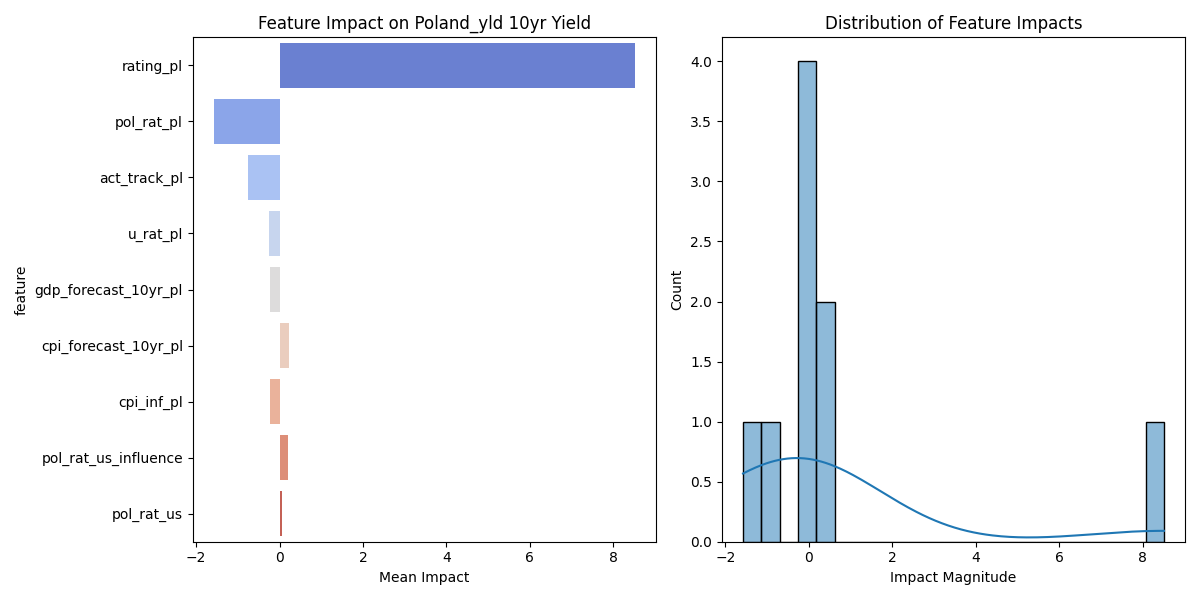

The table this chart was drawn from, first rows:
feature, mean_impact, std_impact, abs_impact
rating_pl, 8.51, 4.557, 8.51
pol_rat_pl, -1.577, 0.8294, 1.577
act_track_pl, -0.7512, 0.4005, 0.7512
u_rat_pl, -0.2563, 0.1141, 0.2563
gdp_forecast_10yr_pl, -0.2335, 0.1247, 0.2335
cpi_forecast_10yr_pl, 0.2323, 0.2131, 0.2323
cpi_inf_pl, -0.226, 0.1171, 0.226
pol_rat_us_influence, 0.2148, 0.1312, 0.2148
pol_rat_us, 0.05454, 0.04091, 0.05454
